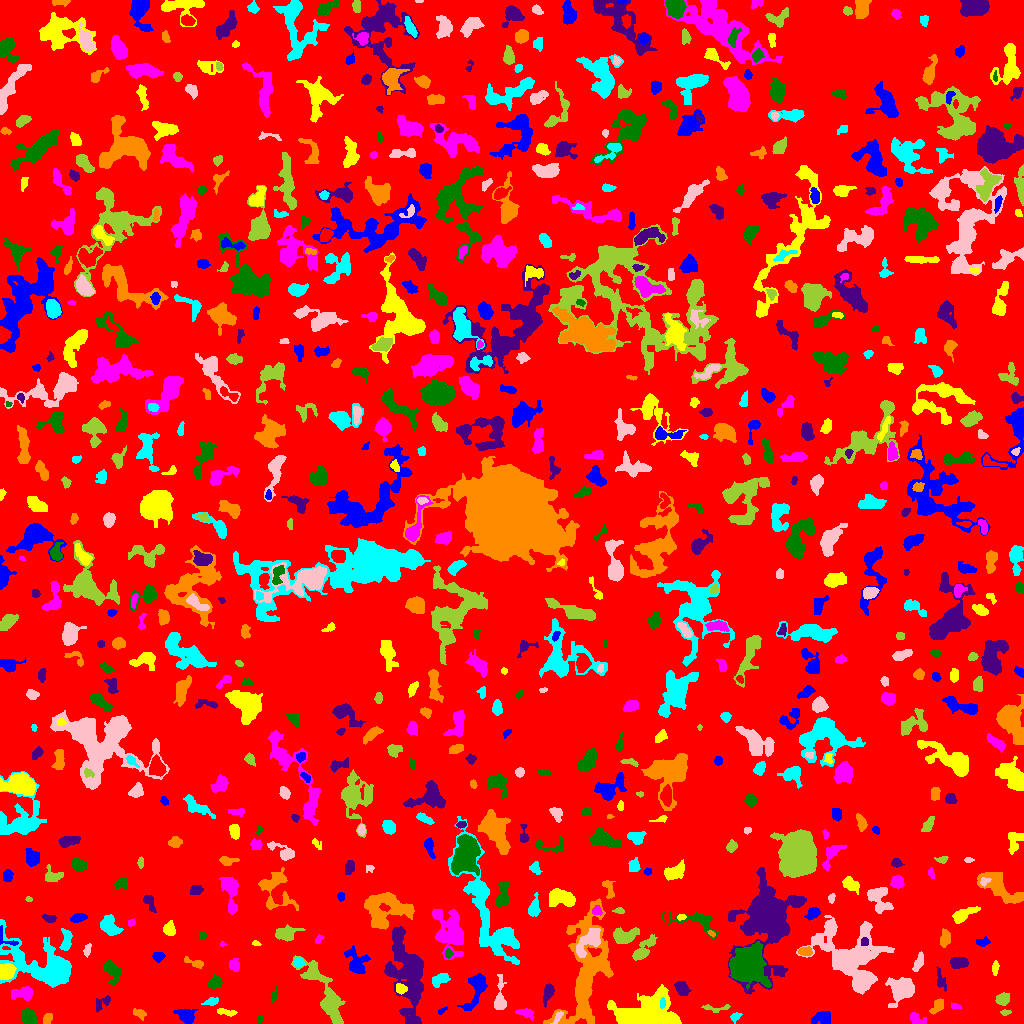

The data file committed next to this chart (first rows):
ID, X, Y, A, B, theta, total_flux, mu_max, mu_median, mu_mean, R_fwhm, R_e, R10, R90, x_start, x_end, y_start, y_end, area, greylevel
0, 508.5, 522.2, 298.8, 293.5, 0.7416, 1049589, 9.0, 1.0, 1.333, 61.41, 222.5, 84.59, 371.5, 0, 1023, 0, 1023, 787553, 1.333
1, 823.2, 5.74, 4.879, 3.232, 0.1722, 669.0, 7.0, 3.0, 3.069, 5.046, 4.514, 1.693, 7.247, 811, 830, 0, 12, 218, 9.069
2, 625.2, 9.366, 4.315, 2.59, -0.1003, 689.0, 8.0, 3.0, 3.665, 5.232, 4.068, 1.596, 6.457, 616, 634, 2, 14, 188, 10.66
3, 916.5, 3.969, 4.044, 2.404, -0.4963, 389.0, 6.0, 2.0, 2.72, 4.583, 3.523, 1.382, 5.698, 910, 926, 0, 11, 143, 5.72
4, 259.5, 4.571, 2.28, 1.239, -0.0, 84.0, 4.0, 1.0, 1.647, 2.764, 1.954, 0.7979, 3.338, 257, 263, 0, 8, 51, 5.647
5, 406.7, 49.51, 24.26, 7.787, -1.385, 7128, 10.0, 4.0, 3.947, 14.07, 13.87, 5.499, 21.39, 384, 423, 0, 97, 1806, 5.947
6, 47.54, 4.586, 2.654, 1.494, 1.331, 87.0, 3.0, 1.0, 0.9158, 2.985, 2.523, 0.9772, 3.909, 43, 52, 0, 10, 95, 4.916
7, 735.4, 7.056, 2.383, 1.341, 0.6147, 54.0, 3.0, 1.0, 0.6506, 1.871, 2.111, 0.7979, 3.385, 730, 742, 0, 11, 83, 4.651
8, 558.3, 7.205, 3.268, 1.16, 1.04, 78.0, 4.0, 1.0, 0.9512, 2.585, 2.185, 0.7979, 3.656, 550, 563, 0, 12, 82, 7.951
9, 1005, 11.15, 2.643, 1.173, 0.06941, 124.0, 5.0, 2.0, 2.214, 2.585, 2.257, 0.7979, 3.478, 1000, 1011, 8, 14, 56, 6.214
10, 980, 6.204, 5.288, 2.394, 0.7133, 445.0, 5.0, 2.0, 2.405, 4.951, 4.184, 1.596, 6.628, 972, 990, 0, 16, 185, 5.405
11, 185.3, 8.573, 4.572, 3.038, -0.3676, 772.0, 8.0, 3.0, 3.23, 5.698, 4.549, 1.784, 7.203, 173, 198, 0, 14, 239, 6.23
12, 225.8, 11.35, 5.367, 1.482, -0.1605, 194.0, 3.0, 2.0, 1.702, 4.687, 3.478, 1.382, 5.232, 217, 237, 7, 15, 114, 5.702
13, 525.4, 10.62, 4.467, 2.15, -0.2607, 455.0, 7.0, 3.0, 3.346, 3.989, 3.742, 1.382, 5.917, 515, 534, 3, 15, 136, 5.346
14, 28.59, 6.322, 4.328, 3.15, -0.8942, 1036, 8.0, 5.0, 4.688, 6.887, 4.82, 1.954, 7.136, 21, 38, 0, 15, 221, 7.688
15, 100.8, 19.88, 5.521, 2.681, 0.7052, 176.0, 4.0, 1.0, 1.248, 4.029, 3.478, 1.128, 5.528, 96, 110, 11, 28, 141, 5.248
16, 139.6, 9.965, 3.577, 2.193, -0.4597, 318.0, 5.0, 3.0, 2.972, 4.618, 3.523, 1.382, 5.323, 133, 146, 3, 15, 107, 4.972
17, 662.6, 19.31, 2.457, 1.242, 1.36, 97.0, 4.0, 2.0, 1.672, 3.141, 2.111, 0.7979, 3.385, 660, 665, 15, 26, 58, 16.67
18, 499.8, 24.72, 9.402, 2.574, 1.546, 1014, 9.0, 3.0, 3.992, 5.232, 4.82, 1.954, 7.939, 494, 506, 14, 49, 254, 5.992
19, 715.8, 15.28, 8.004, 1.769, 0.01396, 191.0, 3.0, 2.0, 1.566, 4.583, 3.742, 1.382, 5.585, 701, 730, 11, 19, 122, 4.566
20, 288.1, 27.41, 4.284, 1.787, 1.542, 245.0, 4.0, 1.0, 1.494, 4.754, 3.432, 1.382, 5.642, 284, 293, 17, 36, 164, 5.494
21, 442.4, 13.03, 2.87, 1.18, 0.5494, 96.0, 4.0, 2.0, 1.92, 2.985, 2.111, 0.7979, 3.523, 438, 447, 9, 17, 50, 5.92
22, 654.2, 7.046, 11.31, 7.421, -0.08624, 14565, 69.0, 5.0, 11.22, 6.155, 7.334, 2.646, 14.63, 607, 681, 0, 39, 1298, 14.22
23, 955.1, 17.23, 2.7, 1.196, -0.1343, 78.0, 3.0, 1.0, 1.368, 2.764, 2.111, 0.7979, 3.385, 951, 961, 15, 21, 57, 5.368
24, 274.2, 27.91, 3.505, 1.587, 1.36, 106.0, 2.0, 1.0, 1.413, 4.853, 2.877, 1.262, 4.478, 271, 277, 21, 37, 75, 4.413
25, 548.2, 31.49, 4.481, 2.237, 1.273, 504.0, 8.0, 3.0, 2.965, 4.406, 3.827, 1.493, 6.103, 543, 554, 16, 40, 170, 6.965
26, 937.2, 17.05, 4.646, 2.349, 0.8734, 309.0, 3.0, 2.0, 2.088, 5.809, 4.029, 1.784, 6.05, 929, 943, 9, 25, 148, 5.088
27, 211.6, 21.9, 3.752, 1.92, 0.2608, 178.0, 3.0, 2.0, 1.712, 4.146, 3.241, 1.262, 5.202, 201, 218, 18, 26, 104, 5.712
28, 901.8, 33.96, 5.675, 5.027, 0.8509, 2499, 16.0, 3.0, 4.645, 6.555, 6.024, 2.257, 10.19, 885, 914, 16, 46, 538, 7.645
29, 1003, 24.25, 3.18, 2.789, 0.281, 430.0, 6.0, 3.0, 2.756, 5.015, 3.785, 1.493, 5.944, 995, 1009, 18, 31, 156, 5.756
30, 796.6, 21.02, 19.39, 11.75, 0.3319, 10119, 20.0, 4.0, 5.181, 7.225, 13.41, 4.442, 21.81, 762, 849, 0, 60, 1953, 7.181
31, 475.8, 36.41, 9.719, 4.065, 1.267, 1182, 9.0, 2.0, 2.768, 4.787, 5.642, 2.111, 9.707, 457, 487, 13, 50, 427, 5.768
32, 400.7, 34.93, 2.794, 2.277, -0.377, 319.0, 6.0, 3.0, 3.038, 4.442, 3.241, 1.262, 5.015, 396, 407, 29, 40, 105, 8.038
33, 23.79, 30.07, 5.708, 2.951, 0.06857, 597.0, 7.0, 2.0, 2.53, 4.26, 4.406, 1.693, 7.291, 11, 32, 23, 37, 236, 5.53
34, 216, 40.76, 3.291, 2.328, 0.7848, 189.0, 4.0, 1.0, 1.219, 4.334, 3.338, 1.262, 5.293, 208, 222, 34, 49, 155, 5.219
35, 682, 35.44, 3.738, 2.725, -0.9213, 651.0, 8.0, 3.0, 3.657, 5.232, 4.068, 1.596, 6.383, 674, 691, 28, 42, 178, 7.657
36, 586.3, 49.47, 29.89, 9.687, 1.385, 7256, 13.0, 3.0, 3.144, 8.575, 13.53, 4.853, 22.83, 543, 613, 0, 125, 2308, 6.144
37, 438.9, 43.63, 4.554, 2.522, 0.3778, 512.0, 8.0, 3.0, 2.813, 3.656, 4.068, 1.493, 6.482, 432, 450, 36, 50, 182, 5.813
38, 863, 42.73, 4.243, 3.038, 0.665, 1098, 10.0, 5.0, 4.968, 6.18, 4.549, 1.784, 7.092, 855, 872, 33, 50, 221, 11.97
39, 328.7, 22.4, 17.47, 5, -1.028, 2050, 9.0, 2.0, 2.763, 6.794, 7.485, 2.821, 12.87, 291, 345, 0, 68, 742, 5.763
40, 151, 46.72, 2.939, 2.142, 0.403, 252.0, 5.0, 1.0, 1.585, 3.909, 3.241, 1.262, 4.918, 137, 158, 41, 52, 159, 5.585
41, 356.4, 61.11, 7.297, 5.003, -1.099, 1227, 7.0, 3.0, 3.307, 6.723, 6.283, 2.459, 9.869, 344, 370, 50, 78, 371, 5.307
42, 5.592, 51.63, 3.566, 3.238, 0.7828, 1271, 13.0, 5.0, 5.432, 5.441, 4.37, 1.784, 6.794, 0, 16, 44, 60, 234, 11.43
43, 234.4, 58.43, 2.914, 2.472, -1.293, 293.0, 5.0, 2.0, 2.344, 3.785, 3.338, 1.262, 5.47, 229, 239, 52, 65, 125, 5.344
44, 112.7, 52.51, 5.95, 3.582, -1.128, 566.0, 4.0, 2.0, 2.0, 7.291, 5.078, 2.111, 8.406, 103, 121, 38, 63, 283, 5.0
45, 940.7, 43.04, 5.856, 2.065, -1.298, 253.0, 5.0, 2.0, 1.757, 2.764, 3.785, 1.262, 5.997, 936, 946, 32, 57, 144, 4.757
46, 194.9, 60.48, 5.654, 1.816, -0.3271, 242.0, 4.0, 2.0, 1.936, 5.14, 3.656, 1.382, 5.585, 184, 203, 55, 67, 125, 4.936
47, 298.2, 61.24, 2.365, 1.946, 0.2119, 197.0, 5.0, 2.0, 2.031, 3.432, 2.821, 1.128, 4.297, 293, 304, 56, 66, 97, 8.031
48, 919.2, 62.01, 5.091, 1.763, 1.212, 302.0, 7.0, 2.0, 2.083, 2.585, 3.338, 1.128, 5.698, 912, 923, 52, 72, 145, 6.083
49, 313.4, 50.55, 4.193, 3.524, -0.8894, 506.0, 7.0, 2.0, 2.691, 4.37, 3.949, 1.596, 6.555, 304, 327, 42, 61, 188, 7.691
50, 679.1, 67.23, 2.822, 2.352, -0.5883, 388.0, 8.0, 3.0, 3.288, 4.184, 3.29, 1.262, 5.14, 673, 685, 61, 72, 118, 6.288
51, 158.1, 67.01, 2.667, 2.404, 0.04262, 309.0, 6.0, 3.0, 2.888, 4.478, 3.192, 1.262, 4.951, 152, 165, 61, 71, 107, 5.888
52, 995.1, 55.01, 3.442, 1.498, 1.486, 147.0, 4.0, 2.0, 1.67, 3.949, 2.932, 1.128, 4.549, 992, 999, 48, 63, 88, 5.67
53, 450, 90.54, 10.87, 7.154, -1.232, 2432, 9.0, 2.0, 2.73, 7.047, 8.482, 3.192, 14.17, 432, 463, 64, 114, 891, 5.73
54, 448.2, 70.66, 1.965, 1.657, 1.213, 64.0, 3.0, 1.0, 0.8889, 2.185, 2.185, 0.7979, 3.613, 444, 454, 65, 75, 72, 5.889
55, 958.4, 60.73, 4.288, 2.541, -0.008382, 719.0, 7.0, 3.5, 3.745, 5.528, 4.222, 1.784, 6.555, 950, 968, 55, 66, 192, 6.745
56, 805.5, 72.12, 3.235, 2.172, -0.0141, 328.0, 6.0, 3.0, 2.852, 4.652, 3.385, 1.382, 5.202, 798, 812, 68, 77, 115, 7.852
57, 65.9, 82.15, 5.646, 2.416, 1.511, 477.0, 7.0, 2.0, 2.472, 3.613, 4.146, 1.493, 6.604, 59, 72, 73, 95, 193, 6.472
58, 86.94, 73.28, 3.392, 1.623, 1.365, 120.0, 3.0, 1.0, 1.463, 3.192, 2.821, 0.9772, 4.618, 83, 91, 66, 80, 82, 4.463
59, 643, 73.28, 8.097, 2.812, 0.84, 678.0, 7.0, 2.0, 2.26, 4.184, 5.14, 1.871, 8.273, 632, 657, 63, 89, 300, 5.26
... 722 more rows
